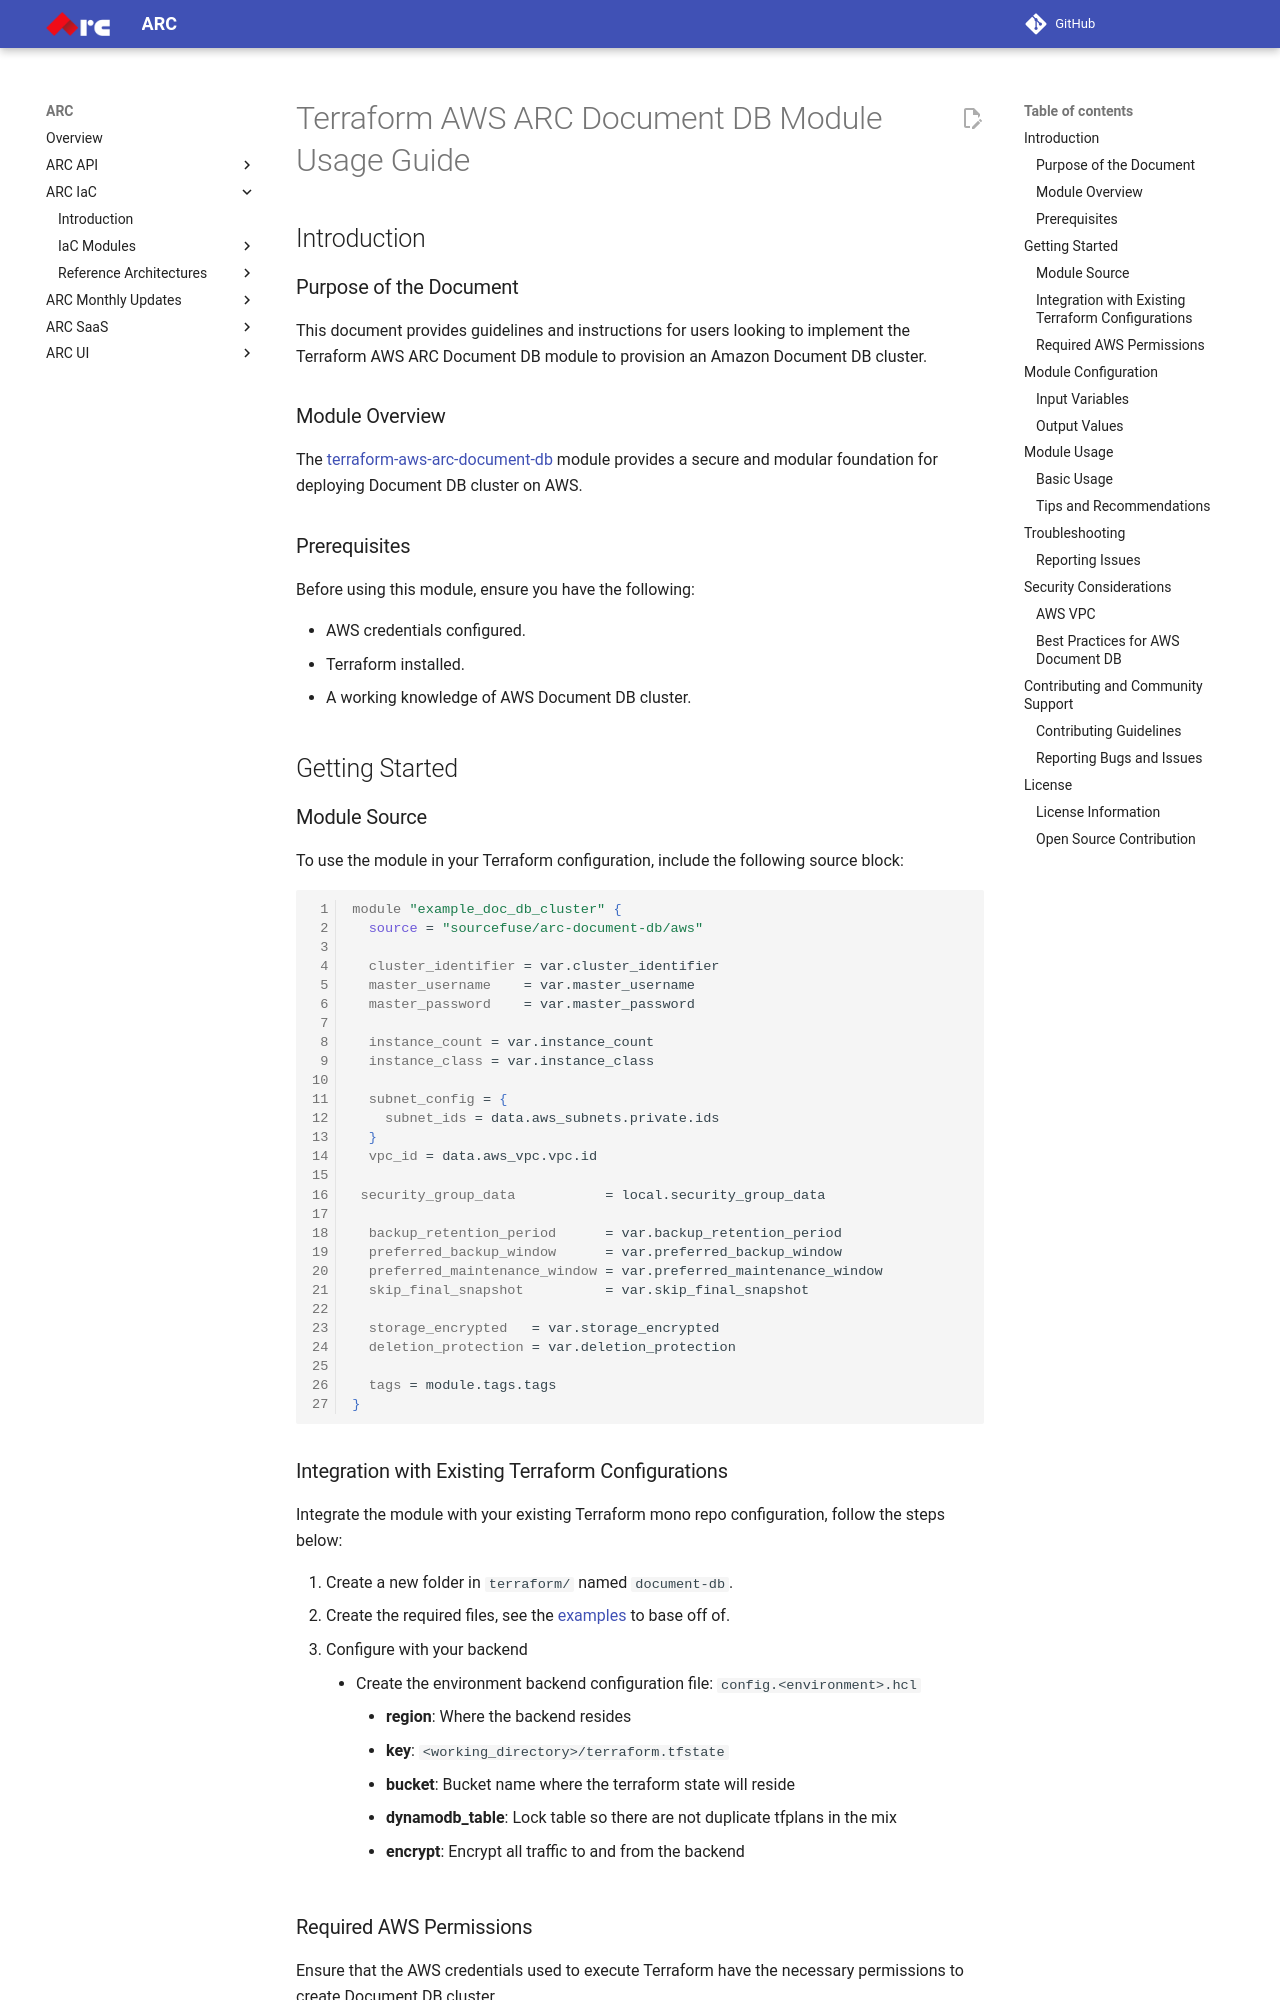

repository: sourcefuse/arc-docs · page: arc-iac-docs/modules/terraform-aws-arc-document-db/docs/module-usage-guide/index.html · generator: mkdocs

# Terraform AWS ARC Document DB Module Usage Guide

## Introduction

### Purpose of the Document

This document provides guidelines and instructions for users looking to implement the Terraform AWS ARC Document DB module to provision an Amazon Document DB cluster.

### Module Overview

The [terraform-aws-arc-document-db](https://github.com/sourcefuse/terraform-aws-arc-document-db) module provides a secure and modular foundation for deploying Document DB cluster on AWS.

### Prerequisites

Before using this module, ensure you have the following:

- AWS credentials configured.
- Terraform installed.
- A working knowledge of AWS Document DB cluster.

## Getting Started

### Module Source

To use the module in your Terraform configuration, include the following source block:

```tcl
module "example_doc_db_cluster" {
  source = "sourcefuse/arc-document-db/aws"

  cluster_identifier = var.cluster_identifier
  master_username    = var.master_username
  master_password    = var.master_password

  instance_count = var.instance_count
  instance_class = var.instance_class

  subnet_config = {
    subnet_ids = data.aws_subnets.private.ids
  }
  vpc_id = data.aws_vpc.vpc.id

 security_group_data           = local.security_group_data

  backup_retention_period      = var.backup_retention_period
  preferred_backup_window      = var.preferred_backup_window
  preferred_maintenance_window = var.preferred_maintenance_window
  skip_final_snapshot          = var.skip_final_snapshot

  storage_encrypted   = var.storage_encrypted
  deletion_protection = var.deletion_protection

  tags = module.tags.tags
}

```

### Integration with Existing Terraform Configurations

Integrate the module with your existing Terraform mono repo configuration, follow the steps below:

1. Create a new folder in `terraform/` named `document-db`.
2. Create the required files, see the [examples](https://github.com/sourcefuse/terraform-aws-arc-document-db/tree/main/examples/simple) to base off of.
3. Configure with your backend
  - Create the environment backend configuration file: `config.<environment>.hcl`
    - **region**: Where the backend resides
    - **key**: `<working_directory>/terraform.tfstate`
    - **bucket**: Bucket name where the terraform state will reside
    - **dynamodb_table**: Lock table so there are not duplicate tfplans in the mix
    - **encrypt**: Encrypt all traffic to and from the backend
